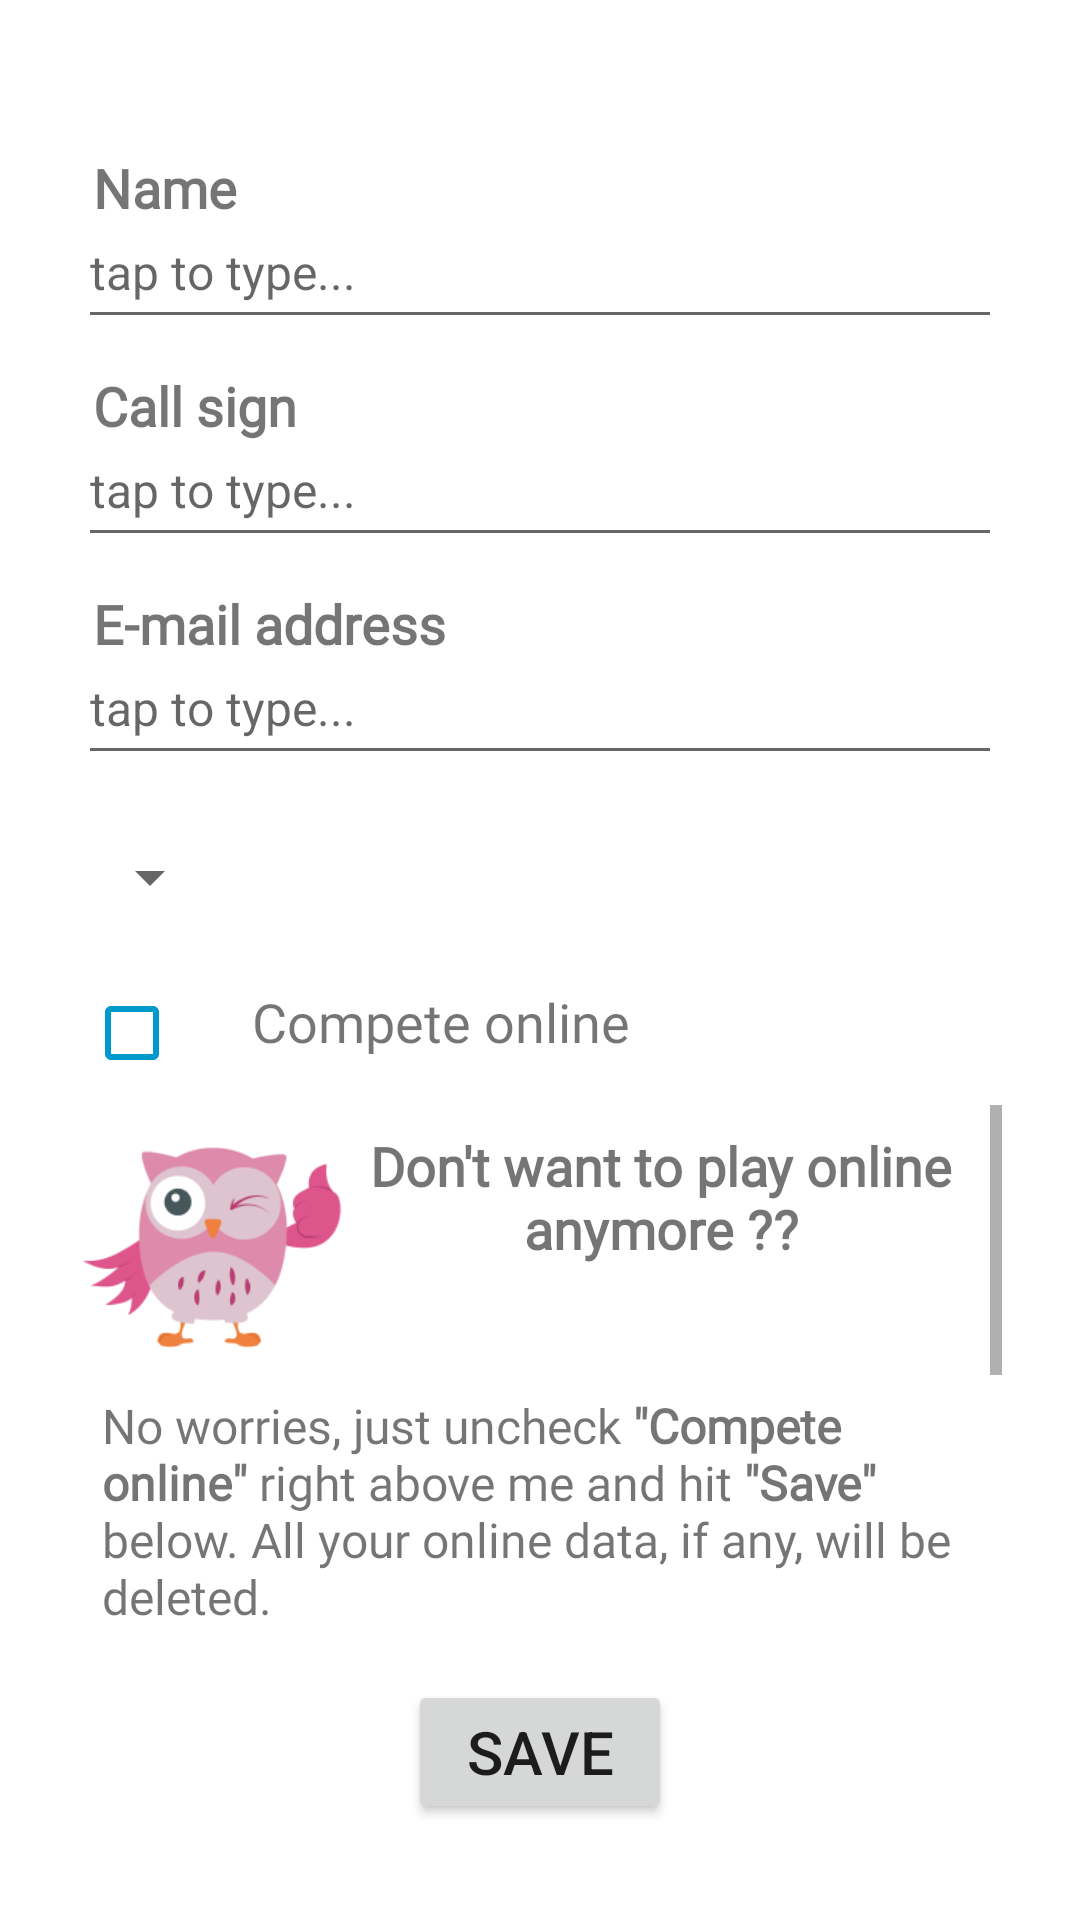

Layout XML and referenced resources for this Android screen:
<!-- AndroidManifest.xml: application theme Theme.MyMathThingy -->
<!-- res/layout/fragment_form.xml -->
<?xml version="1.0" encoding="utf-8"?>
<androidx.constraintlayout.widget.ConstraintLayout xmlns:android="http://schemas.android.com/apk/res/android"
    xmlns:app="http://schemas.android.com/apk/res-auto"
    xmlns:tools="http://schemas.android.com/tools"
    android:id="@+id/frameLayoutProfile"
    android:layout_width="match_parent"
    android:layout_height="match_parent"
    tools:context=".registration.FormFragment">

    

    <Button
        android:id="@+id/btnRegisterNow"
        android:layout_width="wrap_content"
        android:layout_height="wrap_content"
        android:layout_marginBottom="32dp"
        android:text="Save"
        android:textSize="20sp"
        app:layout_constraintBottom_toBottomOf="parent"
        app:layout_constraintEnd_toEndOf="parent"
        app:layout_constraintStart_toStartOf="parent" />

    <LinearLayout
        android:id="@+id/linearLayout"
        android:layout_width="0dp"
        android:layout_height="0dp"
        android:layout_marginStart="8dp"
        android:layout_marginEnd="8dp"
        android:background="#90FFFFFF"
        android:orientation="vertical"
        android:paddingStart="18dp"
        android:paddingTop="18dp"
        android:paddingEnd="18dp"
        android:paddingBottom="18dp"
        app:layout_constraintBottom_toTopOf="@+id/btnRegisterNow"
        app:layout_constraintEnd_toEndOf="parent"
        app:layout_constraintHorizontal_bias="0.0"
        app:layout_constraintStart_toStartOf="parent"
        app:layout_constraintTop_toTopOf="parent">

        <TextView
            android:id="@+id/tvCurrentSetting"
            android:layout_width="match_parent"
            android:layout_height="wrap_content"
            android:layout_marginStart="5dp"
            android:layout_marginEnd="5dp"
            android:layout_marginBottom="8dp"
            android:fontFamily="@font/atma_medium"
            android:text=""
            android:textSize="18sp"
            android:textStyle="bold" />

        <TextView
            android:id="@+id/tvName"
            android:layout_width="match_parent"
            android:layout_height="wrap_content"
            android:layout_marginStart="5dp"
            android:fontFamily="@font/atma_medium"
            android:text="@string/_name"
            android:textSize="18sp"
            android:textStyle="bold" />

        <EditText
            android:id="@+id/etDisplayName"
            android:layout_width="match_parent"
            android:layout_height="wrap_content"
            android:layout_marginTop="-10sp"
            android:ems="10"
            android:fontFamily="sans-serif"
            android:hint="@string/_tap_to_type"
            android:inputType="text"
            android:minHeight="48dp"
            android:textSize="16sp" />

        <TextView
            android:id="@+id/tvCallSign"
            android:layout_width="match_parent"
            android:layout_height="wrap_content"
            android:layout_marginStart="5dp"
            android:layout_marginTop="10dp"
            android:fontFamily="@font/atma_medium"
            android:text="@string/_call_sign"
            android:textSize="18sp"
            android:textStyle="bold" />

        <EditText
            android:id="@+id/etCallSign"
            android:layout_width="match_parent"
            android:layout_height="wrap_content"
            android:layout_marginTop="-10sp"
            android:ems="10"
            android:hint="@string/_tap_to_type"
            android:inputType="text"
            android:minHeight="48dp"
            android:textSize="16sp" />

        <TextView
            android:id="@+id/tvEmail"
            android:layout_width="match_parent"
            android:layout_height="wrap_content"
            android:layout_marginStart="5dp"
            android:layout_marginTop="10dp"
            android:fontFamily="@font/atma_medium"
            android:text="@string/_email_address"
            android:textSize="18sp"
            android:textStyle="bold" />

        <EditText
            android:id="@+id/etEmailAddress"
            android:layout_width="match_parent"
            android:layout_height="wrap_content"
            android:layout_marginTop="-10sp"
            android:ems="10"
            android:hint="@string/_tap_to_type"
            android:inputType="textEmailAddress"
            android:minHeight="48dp"
            android:textSize="16sp" />

        <Spinner
            android:id="@+id/spinLanguage"
            android:layout_width="wrap_content"
            android:layout_height="wrap_content"
            android:layout_marginTop="10dp"
            android:minHeight="48dp" />

        <androidx.constraintlayout.widget.ConstraintLayout
            android:layout_width="match_parent"
            android:layout_height="wrap_content">

            <CheckBox
                android:id="@+id/cbUpsertOnline"
                android:layout_width="wrap_content"
                android:layout_height="wrap_content"
                android:layout_marginStart="2dp"
                android:layout_marginTop="4dp"
                android:buttonTint="@color/holo_blue_dark"
                android:textSize="18sp"
                app:layout_constraintStart_toStartOf="parent"
                app:layout_constraintTop_toTopOf="parent" />

            <TextView
                android:id="@+id/tvCheckBoxLabel"
                android:layout_width="0dp"
                android:layout_height="wrap_content"
                android:layout_marginStart="8dp"
                android:layout_marginTop="12dp"
                android:fontFamily="@font/atma_medium"
                android:text="@string/_compete_online"
                android:textSize="18sp"
                app:layout_constraintEnd_toEndOf="parent"
                app:layout_constraintStart_toEndOf="@+id/cbUpsertOnline"
                app:layout_constraintTop_toTopOf="parent" />

            <androidx.constraintlayout.widget.ConstraintLayout
                android:layout_width="match_parent"
                android:layout_height="match_parent">

            </androidx.constraintlayout.widget.ConstraintLayout>

        </androidx.constraintlayout.widget.ConstraintLayout>

        <ScrollView
            android:id="@+id/svOnlineOffline"
            android:layout_width="match_parent"
            android:layout_height="match_parent"
            android:fadeScrollbars="false">

            <androidx.constraintlayout.widget.ConstraintLayout
                android:layout_width="match_parent"
                android:layout_height="wrap_content"
                android:background="@color/DefaultBackground"
                android:paddingEnd="16dp">

                <ImageView
                    android:id="@+id/ivPinkOwl"
                    android:layout_width="89dp"
                    android:layout_height="79dp"
                    android:layout_marginTop="8dp"
                    android:src="@drawable/pinkowlsmall"
                    app:layout_constraintStart_toStartOf="parent"
                    app:layout_constraintTop_toTopOf="parent" />

                <TextView
                    android:id="@+id/tvOfflineTitle"
                    android:layout_width="0dp"
                    android:layout_height="wrap_content"
                    android:layout_marginStart="8dp"
                    android:layout_marginTop="8dp"
                    android:fontFamily="@font/atma_medium"
                    android:text="@string/_offline"
                    android:textAlignment="center"
                    android:textSize="18sp"
                    android:textStyle="bold"
                    app:layout_constraintEnd_toEndOf="parent"
                    app:layout_constraintStart_toEndOf="@+id/ivPinkOwl"
                    app:layout_constraintTop_toTopOf="parent" />

                <TextView
                    android:id="@+id/tvOfflineExplanation"
                    android:layout_width="0dp"
                    android:layout_height="wrap_content"
                    android:layout_marginStart="8dp"
                    android:fontFamily="@font/atma"
                    android:text="@string/_explanation"
                    android:textSize="16sp"
                    app:layout_constraintBottom_toBottomOf="parent"
                    app:layout_constraintEnd_toEndOf="parent"
                    app:layout_constraintHorizontal_bias="0.0"
                    app:layout_constraintStart_toStartOf="parent"
                    app:layout_constraintTop_toBottomOf="@+id/ivPinkOwl" />

                <View
                    android:layout_width="match_parent"
                    android:layout_height="1dp"
                    android:layout_marginTop="8dp"
                    android:background="@color/holo_blue_dark"
                    app:layout_constraintBottom_toBottomOf="parent"
                    app:layout_constraintEnd_toEndOf="parent"
                    app:layout_constraintStart_toStartOf="parent"
                    app:layout_constraintTop_toBottomOf="@+id/tvOfflineExplanation" />


            </androidx.constraintlayout.widget.ConstraintLayout>

        </ScrollView>

    </LinearLayout>

</androidx.constraintlayout.widget.ConstraintLayout>
<!-- resources referenced by this layout -->
<resources>
  <color name="DefaultBackground">#90FFFFFF</color>
  <color name="holo_blue_dark">#ff0099cc</color>
  <!-- drawable pinkowlsmall: webp bitmap (drawable, 8052 bytes) -->
  <string name="_call_sign">Call sign</string>
  <string name="_compete_online">Compete online</string>
  <string name="_email_address">E-mail address</string>
  <string name="_explanation">No worries, just uncheck <b>\"Compete online\"</b> right above me and hit <b>\"Save\"</b> below. All your online data, if any, will be deleted.\nYour local data will be save and untouched and that, of course, includes your precious <b>HIGH SCORES</b>.\nYou can go back online and compete at any time. Just check <b>\"Compete online\"</b> and hit <b>\"Save\"</b>. Soon enough you will be calculating the competition to another galaxy!.👌</string>
  <string name="_name">Name</string>
  <string name="_offline">Don\'t want to play online anymore ??</string>
  <string name="_tap_to_type">tap to type...</string>
  <style name="Theme.MyMathThingy" parent="Theme.MaterialComponents.DayNight.DarkActionBar">
          
          <item name="colorPrimary">@color/holo_blue_dark</item>
          <item name="colorPrimaryVariant">@color/holo_blue_dark</item>
          <item name="colorOnPrimary">@color/white</item>
  
          
          <item name="colorSecondary">@color/teal_200</item>
          <item name="colorSecondaryVariant">@color/teal_700</item>
          <item name="colorOnSecondary">@color/black</item>
          
          <item name="android:statusBarColor">?attr/colorPrimaryVariant</item>
          
      </style>
  <color name="white">#FFFFFF</color>
  <color name="teal_200">#FF03DAC5</color>
  <color name="teal_700">#FF018786</color>
  <color name="black">#000000</color>
</resources>
